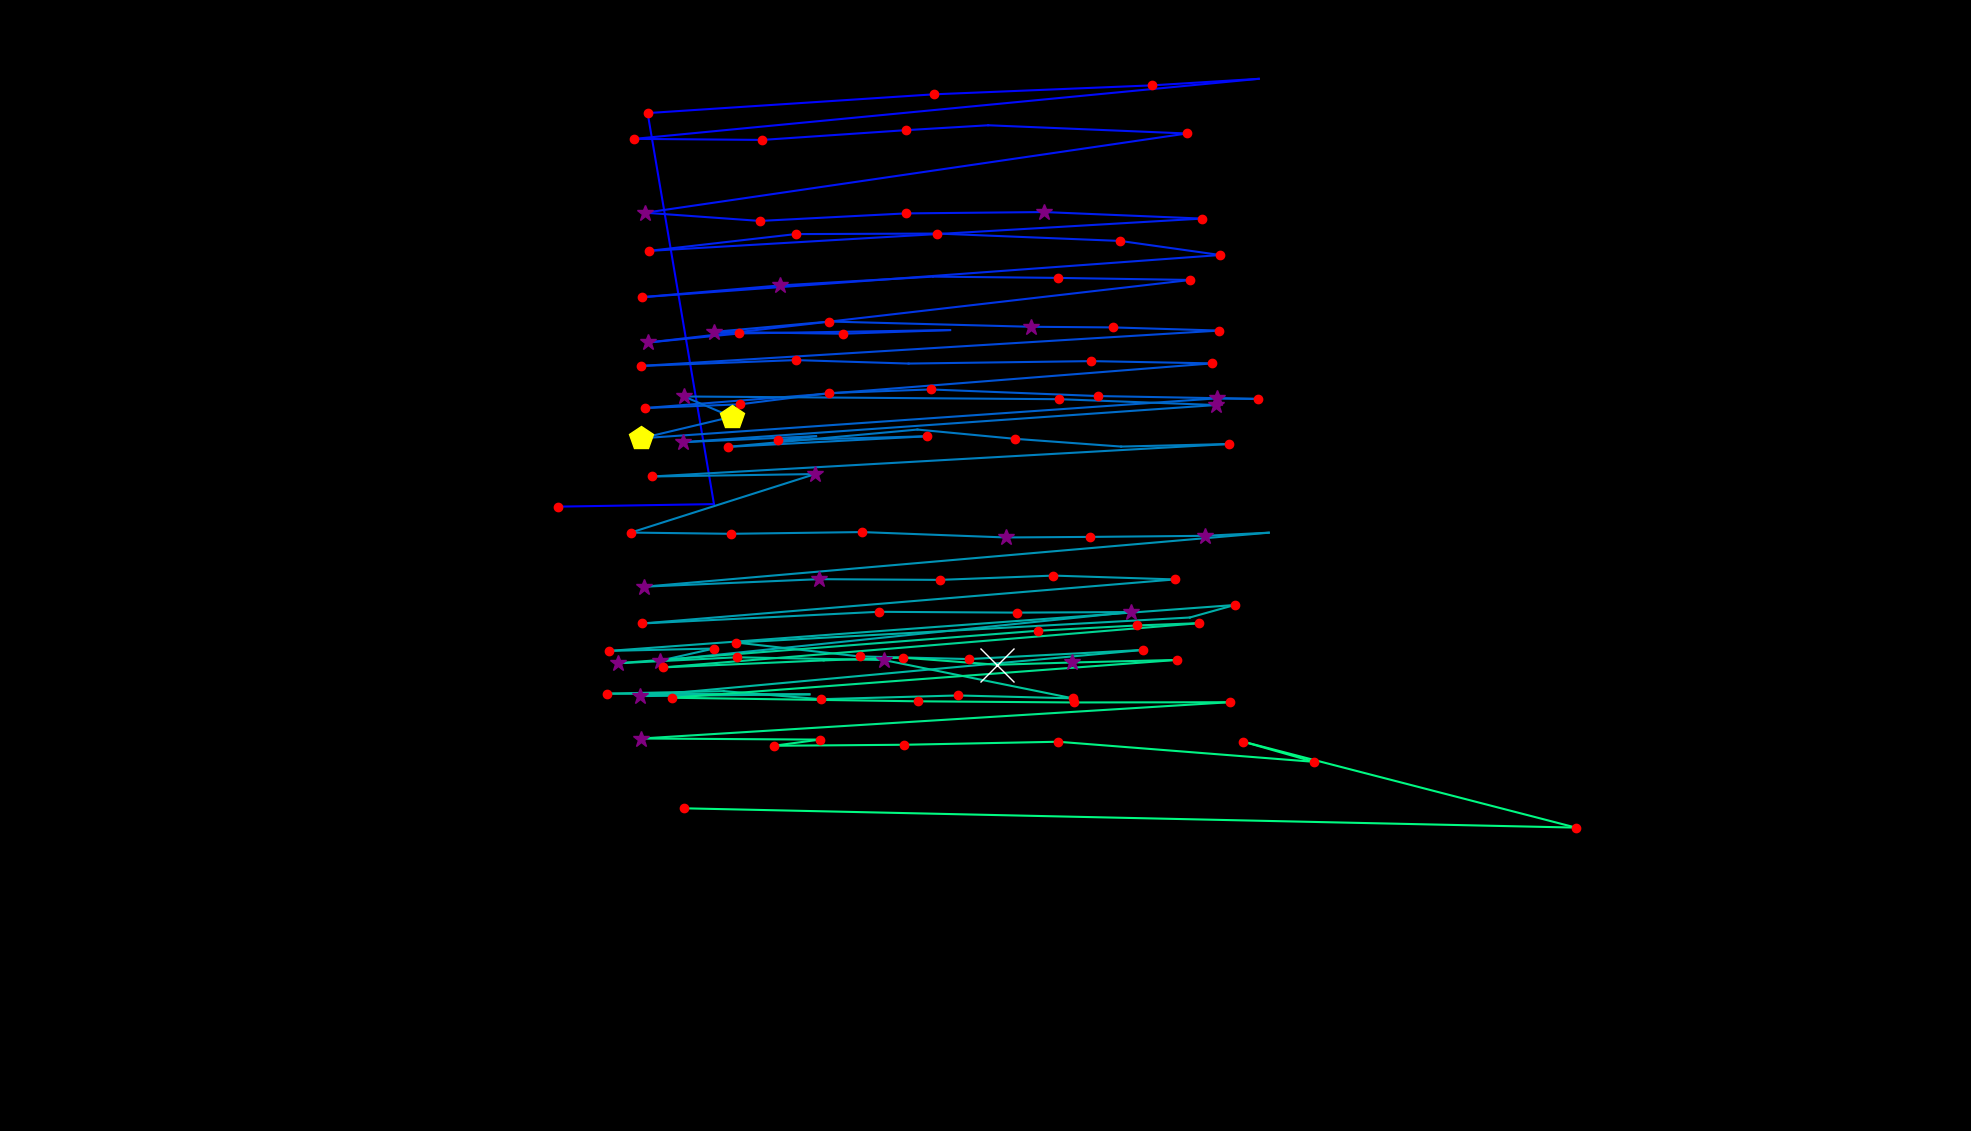

Source data for this figure (header and first rows):
fixation_id, timestamp, avg_gaze_x, avg_gaze_y, duration
0.0, 0.0, 724.8, 810.9, 120.5
1.0, 204.9, 927.2, 814.1, 108.5
2.0, 650.9, 841.1, 1322, 192.9
3.0, 1181, 1213, 1346, 144.7
4.0, 1362, 1496, 1358, 168.8
5.0, 1555, 1635, 1366, 96.43
6.0, 1736, 823.9, 1288, 229
7.0, 2037, 990, 1287, 229
8.0, 2314, 1176, 1300, 132.6
9.0, 2531, 1283, 1306, 96.43
10.0, 2652, 1541, 1295, 156.7
11.0, 2905, 837.8, 1193, 385.7
12.0, 3315, 986.9, 1182, 156.7
13.0, 3508, 1176, 1192, 229
14.0, 3773, 1356, 1193, 265.2
15.0, 4074, 1561, 1185, 168.8
16.0, 4327, 842.3, 1143, 192.9
17.0, 4629, 1033, 1165, 192.9
18.0, 4870, 1217, 1166, 204.9
19.0, 5171, 1455, 1156, 144.7
20.0, 5424, 1585, 1138, 132.6
21.0, 5653, 833.6, 1083, 241.1
22.0, 5931, 1013, 1098, 289.3
23.0, 6304, 1212, 1110, 96.43
24.0, 6497, 1374, 1108, 156.7
25.0, 6775, 1546, 1105, 180.8
26.0, 7052, 841.9, 1024, 313.4
27.0, 7413, 960.2, 1036, 132.6
28.0, 7630, 1234, 1040, 108.5
29.0, 7763, 1095, 1035, 120.5
30.0, 7932, 927.5, 1038, 277.2
31.0, 8293, 1077, 1051, 132.6
32.0, 8486, 1339, 1044, 277.2
33.0, 8800, 1446, 1044, 156.7
34.0, 9005, 1584, 1040, 120.5
35.0, 9222, 832, 993.6, 241.1
36.0, 9523, 1034, 1001, 168.8
37.0, 9800, 1180, 996.7, 108.5
38.0, 9945, 1417, 999.8, 217
39.0, 10198, 1574, 996.9, 241.1
40.0, 10620, 837.9, 938.9, 241.1
41.0, 10885, 960.6, 943.7, 217
42.0, 11126, 1077, 958.4, 180.8
43.0, 11331, 1209, 963, 192.9
44.0, 11608, 1426, 954.5, 229
45.0, 11910, 1633, 950.8, 144.7
46.0, 12078, 1580, 951.5, 253.1
47.0, 12416, 832.8, 899.6, 458.1
48.0, 12898, 950.4, 927.5, 434
49.0, 13356, 888.3, 953.9, 289.3
50.0, 13670, 1376, 950.4, 217
51.0, 13983, 1579, 942.8, 385.7
52.0, 14513, 887.3, 894.6, 253.1
53.0, 14791, 1060, 902.3, 96.43
54.0, 14959, 1010, 897, 204.9
55.0, 15188, 1204, 902.2, 144.7
56.0, 15405, 944.9, 888.4, 192.9
57.0, 15646, 1191, 911, 96.43
58.0, 15839, 1318, 899, 132.6
59.0, 16068, 1456, 888.9, 96.43
... 60 more rows
